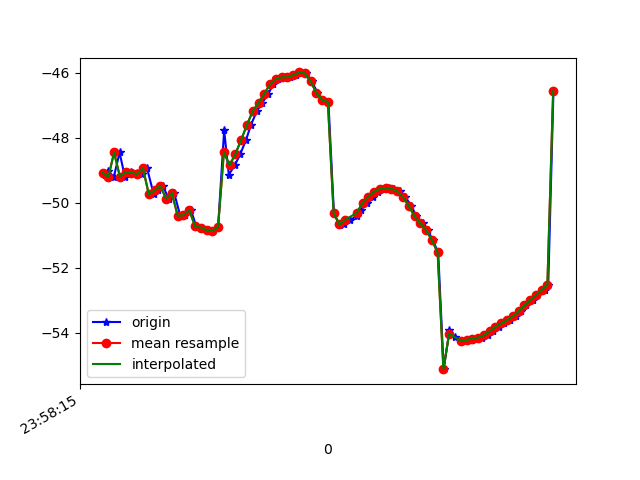

Values plotted in this chart, from the file beside it:
1617667095247, 362731893923753, -49.137245, 11.725399, -5.4824286
1617667095259, 362731913154523, -49.01, 11.96, -4.802
1617667095279, 362731932385293, -49.21, 12.5, -5.656
1617667095299, 362731951616063, -48.46, 11.86, -4.662
1617667095317, 362731970846833, -49.2, 12.42, -5.637
1617667095338, 362731990077603, -49.06, 12.34, -5.622
1617667095358, 362732009308373, -49.08, 12.77, -4.858
1617667095375, 362732028539143, -49.12, 12.68, -5.355
1617667095394, 362732047769913, -48.94, 12.55, -4.793
1617667095417, 362732067000683, -49.74, 13.32, -5.5
1617667095433, 362732086231453, -49.62, 13.22, -5.688
1617667095449, 362732105462223, -49.48, 13.31, -5.021
1617667095469, 362732124692993, -49.88, 13.46, -5.903
1617667095488, 362732143923763, -49.7, 13.48, -5.59
1617667095509, 362732163154533, -50.4, 14.52, -5.22
1617667095524, 362732182385303, -50.39, 14.47, -5.598
1617667095546, 362732201750836, -50.22, 14.59, -5.126
1617667095564, 362732220981606, -50.72, 14.87, -5.514
1617667095585, 362732240212376, -50.76, 14.61, -5.936
1617667095604, 362732259443146, -50.84, 14.43, -6.148
1617667095621, 362732278673916, -50.87, 14.52, -6.394
1617667095640, 362732297904686, -50.74, 14.56, -7.111
1617667095661, 362732317135456, -47.77, 12.17, -7.925
1617667095677, 362732336366226, -49.14, 13.36, -9.331
1617667095698, 362732355596996, -48.85, 12.13, -10.81
1617667095717, 362732374827766, -48.5, 10.9, -12.59
1617667095737, 362732394058536, -48.07, 9.794, -14.64
1617667095754, 362732413289306, -47.6, 8.737, -16.91
1617667095774, 362732432520076, -47.19, 7.639, -19.39
1617667095793, 362732451750846, -46.93, 6.57, -22.02
1617667095814, 362732470981616, -46.65, 5.604, -24.82
1617667095831, 362732490212386, -46.36, 4.664, -27.64
1617667095849, 362732509443156, -46.2, 3.579, -30.4
1617667095869, 362732528673926, -46.15, 2.479, -33.08
1617667095888, 362732547904696, -46.14, 1.521, -35.77
1617667095910, 362732567135466, -46.08, 0.7077, -38.34
1617667095924, 362732586366236, -46, -0.05968, -40.77
1617667095946, 362732605597006, -46.03, -0.9125, -43.16
1617667095964, 362732624827776, -46.27, -1.671, -45.49
1617667095984, 362732644058546, -46.62, -2.246, -47.75
1617667096002, 362732663289316, -46.84, -2.712, -49.72
1617667096022, 362732682520086, -46.91, -3.173, -51.22
1617667096041, 362732701750856, -50.32, -3.753, -51.95
1617667096061, 362732720981626, -50.69, -4.293, -52.96
1617667096077, 362732740212396, -50.64, -4.827, -53.16
1617667096098, 362732759443166, -50.52, -5.18, -52.86
1617667096120, 362732778673936, -50.42, -5.39, -52.1
1617667096136, 362732797904706, -50.21, -5.47, -50.92
1617667096154, 362732817135476, -50, -5.217, -49.37
1617667096175, 362732836366246, -49.81, -4.639, -47.49
1617667096193, 362732855597016, -49.66, -3.753, -45.32
1617667096212, 362732874827786, -49.58, -2.625, -42.97
1617667096232, 362732894058556, -49.55, -1.323, -40.55
1617667096250, 362732913289326, -49.57, 0.06172, -38.03
1617667096269, 362732932520096, -49.65, 1.369, -35.35
1617667096288, 362732951750866, -49.82, 2.527, -32.62
1617667096309, 362732970981636, -50.1, 3.637, -29.97
1617667096326, 362732990212406, -50.41, 4.831, -27.39
1617667096348, 362733009443176, -50.63, 6.073, -24.8
1617667096366, 362733028673946, -50.84, 7.14, -22.24
1617667096383, 362733047904716, -51.15, 8.02, -19.88
... 22 more rows
